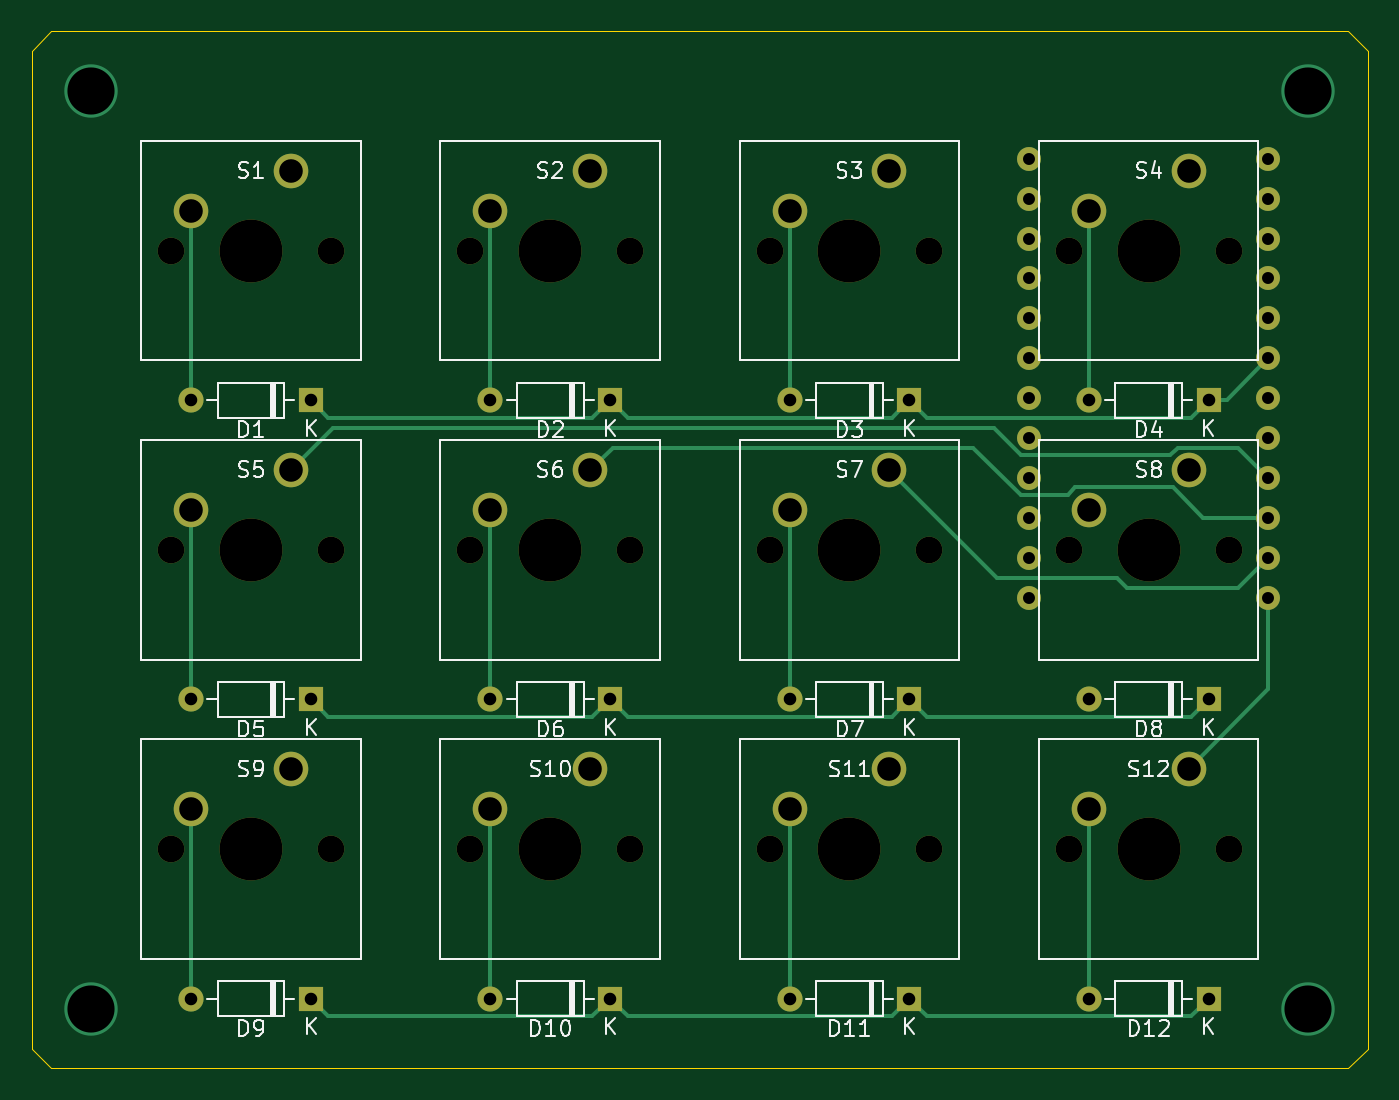
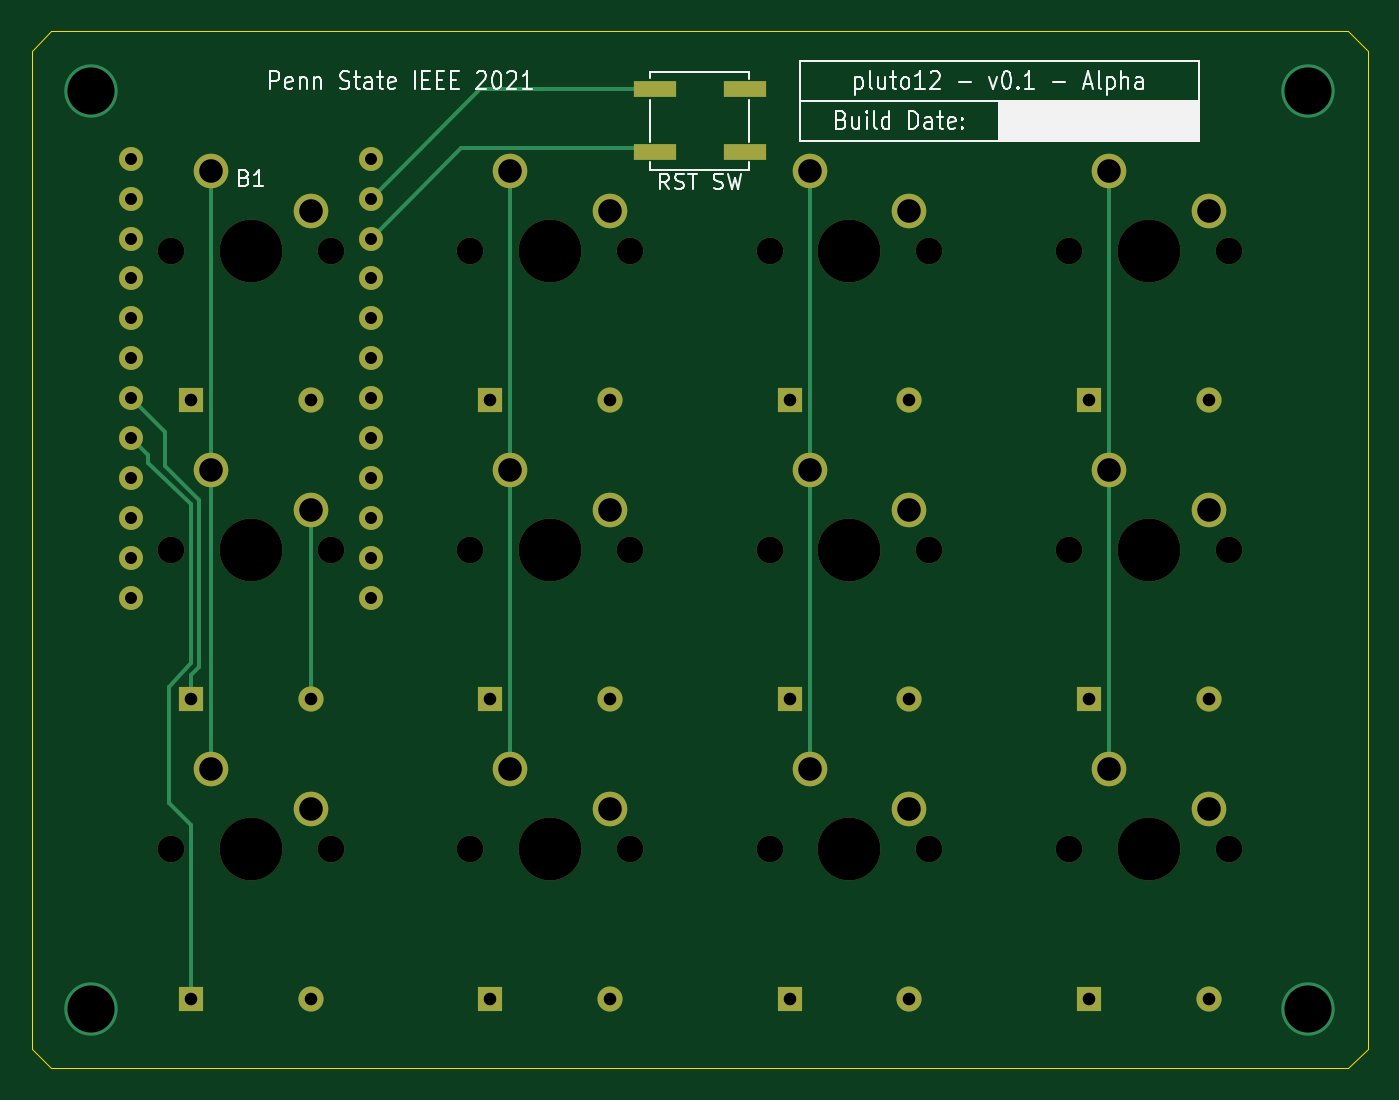
Circuit board: 10 layer files. Board 85.1 x 66.0 mm.
- bottom_copper: pluto12-B_Cu.gbr (7176 bytes)
- bottom_mask: pluto12-B_Mask.gbr (4223 bytes)
- paste: pluto12-B_Paste.gbr (614 bytes)
- bottom_silk: pluto12-B_SilkS.gbr (14914 bytes)
- outline: pluto12-Edge_Cuts.gbr (898 bytes)
- top_copper: pluto12-F_Cu.gbr (8878 bytes)
- top_mask: pluto12-F_Mask.gbr (4069 bytes)
- paste: pluto12-F_Paste.gbr (460 bytes)
- top_silk: pluto12-F_SilkS.gbr (30816 bytes)
- drill: pluto12.drl (1675 bytes)

=== bottom_copper: pluto12-B_Cu.gbr (7176 bytes, source omitted) ===
=== bottom_mask: pluto12-B_Mask.gbr ===
%TF.GenerationSoftware,KiCad,Pcbnew,(5.1.10)-1*%
%TF.CreationDate,2021-11-04T23:56:30-04:00*%
%TF.ProjectId,pluto12,706c7574-6f31-4322-9e6b-696361645f70,rev?*%
%TF.SameCoordinates,Original*%
%TF.FileFunction,Soldermask,Bot*%
%TF.FilePolarity,Negative*%
%FSLAX46Y46*%
G04 Gerber Fmt 4.6, Leading zero omitted, Abs format (unit mm)*
G04 Created by KiCad (PCBNEW (5.1.10)-1) date 2021-11-04 23:56:30*
%MOMM*%
%LPD*%
G01*
G04 APERTURE LIST*
%ADD10R,2.750000X1.000000*%
%ADD11C,2.200000*%
%ADD12C,4.000000*%
%ADD13C,1.700000*%
%ADD14O,1.600000X1.600000*%
%ADD15R,1.600000X1.600000*%
%ADD16C,1.524000*%
G04 APERTURE END LIST*
D10*
%TO.C,RST SW*%
X150835000Y-64675000D03*
X145075000Y-64675000D03*
X145075000Y-68675000D03*
X150835000Y-68675000D03*
%TD*%
D11*
%TO.C,S12*%
X179070000Y-107950000D03*
X172720000Y-110490000D03*
D12*
X176530000Y-113030000D03*
D13*
X171450000Y-113030000D03*
X181610000Y-113030000D03*
%TD*%
D11*
%TO.C,S11*%
X160020000Y-107950000D03*
X153670000Y-110490000D03*
D12*
X157480000Y-113030000D03*
D13*
X152400000Y-113030000D03*
X162560000Y-113030000D03*
%TD*%
D11*
%TO.C,S10*%
X140970000Y-107950000D03*
X134620000Y-110490000D03*
D12*
X138430000Y-113030000D03*
D13*
X133350000Y-113030000D03*
X143510000Y-113030000D03*
%TD*%
D11*
%TO.C,S9*%
X121920000Y-107950000D03*
X115570000Y-110490000D03*
D12*
X119380000Y-113030000D03*
D13*
X114300000Y-113030000D03*
X124460000Y-113030000D03*
%TD*%
D11*
%TO.C,S8*%
X179070000Y-88900000D03*
X172720000Y-91440000D03*
D12*
X176530000Y-93980000D03*
D13*
X171450000Y-93980000D03*
X181610000Y-93980000D03*
%TD*%
D11*
%TO.C,S7*%
X160020000Y-88900000D03*
X153670000Y-91440000D03*
D12*
X157480000Y-93980000D03*
D13*
X152400000Y-93980000D03*
X162560000Y-93980000D03*
%TD*%
D11*
%TO.C,S6*%
X140970000Y-88900000D03*
X134620000Y-91440000D03*
D12*
X138430000Y-93980000D03*
D13*
X133350000Y-93980000D03*
X143510000Y-93980000D03*
%TD*%
D11*
%TO.C,S5*%
X121920000Y-88900000D03*
X115570000Y-91440000D03*
D12*
X119380000Y-93980000D03*
D13*
X114300000Y-93980000D03*
X124460000Y-93980000D03*
%TD*%
D11*
%TO.C,S4*%
X179070000Y-69850000D03*
X172720000Y-72390000D03*
D12*
X176530000Y-74930000D03*
D13*
X171450000Y-74930000D03*
X181610000Y-74930000D03*
%TD*%
D11*
%TO.C,S3*%
X160020000Y-69850000D03*
X153670000Y-72390000D03*
D12*
X157480000Y-74930000D03*
D13*
X152400000Y-74930000D03*
X162560000Y-74930000D03*
%TD*%
D11*
%TO.C,S2*%
X140970000Y-69850000D03*
X134620000Y-72390000D03*
D12*
X138430000Y-74930000D03*
D13*
X133350000Y-74930000D03*
X143510000Y-74930000D03*
%TD*%
D11*
%TO.C,S1*%
X121920000Y-69850000D03*
X115570000Y-72390000D03*
D12*
X119380000Y-74930000D03*
D13*
X114300000Y-74930000D03*
X124460000Y-74930000D03*
%TD*%
D14*
%TO.C,D12*%
X172720000Y-122555000D03*
D15*
X180340000Y-122555000D03*
%TD*%
D14*
%TO.C,D11*%
X153670000Y-122555000D03*
D15*
X161290000Y-122555000D03*
%TD*%
D14*
%TO.C,D10*%
X134620000Y-122555000D03*
D15*
X142240000Y-122555000D03*
%TD*%
D14*
%TO.C,D9*%
X115570000Y-122555000D03*
D15*
X123190000Y-122555000D03*
%TD*%
D14*
%TO.C,D8*%
X172720000Y-103505000D03*
D15*
X180340000Y-103505000D03*
%TD*%
D14*
%TO.C,D7*%
X153670000Y-103505000D03*
D15*
X161290000Y-103505000D03*
%TD*%
D14*
%TO.C,D6*%
X134620000Y-103505000D03*
D15*
X142240000Y-103505000D03*
%TD*%
D14*
%TO.C,D5*%
X115570000Y-103505000D03*
D15*
X123190000Y-103505000D03*
%TD*%
D14*
%TO.C,D4*%
X172720000Y-84455000D03*
D15*
X180340000Y-84455000D03*
%TD*%
D14*
%TO.C,D3*%
X153670000Y-84455000D03*
D15*
X161290000Y-84455000D03*
%TD*%
D14*
%TO.C,D2*%
X134620000Y-84455000D03*
D15*
X142240000Y-84455000D03*
%TD*%
D14*
%TO.C,D1*%
X115570000Y-84455000D03*
D15*
X123190000Y-84455000D03*
%TD*%
D16*
%TO.C,B1*%
X168910000Y-69088000D03*
X168910000Y-71628000D03*
X168910000Y-74168000D03*
X168910000Y-76708000D03*
X168910000Y-79248000D03*
X168910000Y-81788000D03*
X168910000Y-84328000D03*
X168910000Y-86868000D03*
X168910000Y-89408000D03*
X168910000Y-91948000D03*
X168910000Y-94488000D03*
X168910000Y-97028000D03*
X184150000Y-97028000D03*
X184150000Y-94488000D03*
X184150000Y-91948000D03*
X184150000Y-89408000D03*
X184150000Y-86868000D03*
X184150000Y-84328000D03*
X184150000Y-81788000D03*
X184150000Y-79248000D03*
X184150000Y-76708000D03*
X184150000Y-74168000D03*
X184150000Y-71628000D03*
X184150000Y-69088000D03*
%TD*%
M02*

=== paste: pluto12-B_Paste.gbr ===
%TF.GenerationSoftware,KiCad,Pcbnew,(5.1.10)-1*%
%TF.CreationDate,2021-11-04T23:56:30-04:00*%
%TF.ProjectId,pluto12,706c7574-6f31-4322-9e6b-696361645f70,rev?*%
%TF.SameCoordinates,Original*%
%TF.FileFunction,Paste,Bot*%
%TF.FilePolarity,Positive*%
%FSLAX46Y46*%
G04 Gerber Fmt 4.6, Leading zero omitted, Abs format (unit mm)*
G04 Created by KiCad (PCBNEW (5.1.10)-1) date 2021-11-04 23:56:30*
%MOMM*%
%LPD*%
G01*
G04 APERTURE LIST*
%ADD10R,2.750000X1.000000*%
G04 APERTURE END LIST*
D10*
%TO.C,RST SW*%
X150835000Y-64675000D03*
X145075000Y-64675000D03*
X145075000Y-68675000D03*
X150835000Y-68675000D03*
%TD*%
M02*

=== bottom_silk: pluto12-B_SilkS.gbr (14914 bytes, source omitted) ===
=== outline: pluto12-Edge_Cuts.gbr ===
%TF.GenerationSoftware,KiCad,Pcbnew,(5.1.10)-1*%
%TF.CreationDate,2021-11-04T23:56:30-04:00*%
%TF.ProjectId,pluto12,706c7574-6f31-4322-9e6b-696361645f70,rev?*%
%TF.SameCoordinates,Original*%
%TF.FileFunction,Profile,NP*%
%FSLAX46Y46*%
G04 Gerber Fmt 4.6, Leading zero omitted, Abs format (unit mm)*
G04 Created by KiCad (PCBNEW (5.1.10)-1) date 2021-11-04 23:56:30*
%MOMM*%
%LPD*%
G01*
G04 APERTURE LIST*
%TA.AperFunction,Profile*%
%ADD10C,0.050000*%
%TD*%
G04 APERTURE END LIST*
D10*
X190500000Y-125730000D02*
X189230000Y-127000000D01*
X190500000Y-62230000D02*
X189230000Y-60960000D01*
X105410000Y-125730000D02*
X106680000Y-127000000D01*
X106680000Y-60960000D02*
X105410000Y-62230000D01*
X189230000Y-60960000D02*
X106680000Y-60960000D01*
X190500000Y-125730000D02*
X190500000Y-62230000D01*
X106680000Y-127000000D02*
X189230000Y-127000000D01*
X105410000Y-62230000D02*
X105410000Y-125730000D01*
M02*

=== top_copper: pluto12-F_Cu.gbr (8878 bytes, source omitted) ===
=== top_mask: pluto12-F_Mask.gbr ===
%TF.GenerationSoftware,KiCad,Pcbnew,(5.1.10)-1*%
%TF.CreationDate,2021-11-04T23:56:30-04:00*%
%TF.ProjectId,pluto12,706c7574-6f31-4322-9e6b-696361645f70,rev?*%
%TF.SameCoordinates,Original*%
%TF.FileFunction,Soldermask,Top*%
%TF.FilePolarity,Negative*%
%FSLAX46Y46*%
G04 Gerber Fmt 4.6, Leading zero omitted, Abs format (unit mm)*
G04 Created by KiCad (PCBNEW (5.1.10)-1) date 2021-11-04 23:56:30*
%MOMM*%
%LPD*%
G01*
G04 APERTURE LIST*
%ADD10C,2.200000*%
%ADD11C,4.000000*%
%ADD12C,1.700000*%
%ADD13O,1.600000X1.600000*%
%ADD14R,1.600000X1.600000*%
%ADD15C,1.524000*%
G04 APERTURE END LIST*
D10*
%TO.C,S12*%
X179070000Y-107950000D03*
X172720000Y-110490000D03*
D11*
X176530000Y-113030000D03*
D12*
X171450000Y-113030000D03*
X181610000Y-113030000D03*
%TD*%
D10*
%TO.C,S11*%
X160020000Y-107950000D03*
X153670000Y-110490000D03*
D11*
X157480000Y-113030000D03*
D12*
X152400000Y-113030000D03*
X162560000Y-113030000D03*
%TD*%
D10*
%TO.C,S10*%
X140970000Y-107950000D03*
X134620000Y-110490000D03*
D11*
X138430000Y-113030000D03*
D12*
X133350000Y-113030000D03*
X143510000Y-113030000D03*
%TD*%
D10*
%TO.C,S9*%
X121920000Y-107950000D03*
X115570000Y-110490000D03*
D11*
X119380000Y-113030000D03*
D12*
X114300000Y-113030000D03*
X124460000Y-113030000D03*
%TD*%
D10*
%TO.C,S8*%
X179070000Y-88900000D03*
X172720000Y-91440000D03*
D11*
X176530000Y-93980000D03*
D12*
X171450000Y-93980000D03*
X181610000Y-93980000D03*
%TD*%
D10*
%TO.C,S7*%
X160020000Y-88900000D03*
X153670000Y-91440000D03*
D11*
X157480000Y-93980000D03*
D12*
X152400000Y-93980000D03*
X162560000Y-93980000D03*
%TD*%
D10*
%TO.C,S6*%
X140970000Y-88900000D03*
X134620000Y-91440000D03*
D11*
X138430000Y-93980000D03*
D12*
X133350000Y-93980000D03*
X143510000Y-93980000D03*
%TD*%
D10*
%TO.C,S5*%
X121920000Y-88900000D03*
X115570000Y-91440000D03*
D11*
X119380000Y-93980000D03*
D12*
X114300000Y-93980000D03*
X124460000Y-93980000D03*
%TD*%
D10*
%TO.C,S4*%
X179070000Y-69850000D03*
X172720000Y-72390000D03*
D11*
X176530000Y-74930000D03*
D12*
X171450000Y-74930000D03*
X181610000Y-74930000D03*
%TD*%
D10*
%TO.C,S3*%
X160020000Y-69850000D03*
X153670000Y-72390000D03*
D11*
X157480000Y-74930000D03*
D12*
X152400000Y-74930000D03*
X162560000Y-74930000D03*
%TD*%
D10*
%TO.C,S2*%
X140970000Y-69850000D03*
X134620000Y-72390000D03*
D11*
X138430000Y-74930000D03*
D12*
X133350000Y-74930000D03*
X143510000Y-74930000D03*
%TD*%
D10*
%TO.C,S1*%
X121920000Y-69850000D03*
X115570000Y-72390000D03*
D11*
X119380000Y-74930000D03*
D12*
X114300000Y-74930000D03*
X124460000Y-74930000D03*
%TD*%
D13*
%TO.C,D12*%
X172720000Y-122555000D03*
D14*
X180340000Y-122555000D03*
%TD*%
D13*
%TO.C,D11*%
X153670000Y-122555000D03*
D14*
X161290000Y-122555000D03*
%TD*%
D13*
%TO.C,D10*%
X134620000Y-122555000D03*
D14*
X142240000Y-122555000D03*
%TD*%
D13*
%TO.C,D9*%
X115570000Y-122555000D03*
D14*
X123190000Y-122555000D03*
%TD*%
D13*
%TO.C,D8*%
X172720000Y-103505000D03*
D14*
X180340000Y-103505000D03*
%TD*%
D13*
%TO.C,D7*%
X153670000Y-103505000D03*
D14*
X161290000Y-103505000D03*
%TD*%
D13*
%TO.C,D6*%
X134620000Y-103505000D03*
D14*
X142240000Y-103505000D03*
%TD*%
D13*
%TO.C,D5*%
X115570000Y-103505000D03*
D14*
X123190000Y-103505000D03*
%TD*%
D13*
%TO.C,D4*%
X172720000Y-84455000D03*
D14*
X180340000Y-84455000D03*
%TD*%
D13*
%TO.C,D3*%
X153670000Y-84455000D03*
D14*
X161290000Y-84455000D03*
%TD*%
D13*
%TO.C,D2*%
X134620000Y-84455000D03*
D14*
X142240000Y-84455000D03*
%TD*%
D13*
%TO.C,D1*%
X115570000Y-84455000D03*
D14*
X123190000Y-84455000D03*
%TD*%
D15*
%TO.C,B1*%
X168910000Y-69088000D03*
X168910000Y-71628000D03*
X168910000Y-74168000D03*
X168910000Y-76708000D03*
X168910000Y-79248000D03*
X168910000Y-81788000D03*
X168910000Y-84328000D03*
X168910000Y-86868000D03*
X168910000Y-89408000D03*
X168910000Y-91948000D03*
X168910000Y-94488000D03*
X168910000Y-97028000D03*
X184150000Y-97028000D03*
X184150000Y-94488000D03*
X184150000Y-91948000D03*
X184150000Y-89408000D03*
X184150000Y-86868000D03*
X184150000Y-84328000D03*
X184150000Y-81788000D03*
X184150000Y-79248000D03*
X184150000Y-76708000D03*
X184150000Y-74168000D03*
X184150000Y-71628000D03*
X184150000Y-69088000D03*
%TD*%
M02*

=== paste: pluto12-F_Paste.gbr ===
%TF.GenerationSoftware,KiCad,Pcbnew,(5.1.10)-1*%
%TF.CreationDate,2021-11-04T23:56:30-04:00*%
%TF.ProjectId,pluto12,706c7574-6f31-4322-9e6b-696361645f70,rev?*%
%TF.SameCoordinates,Original*%
%TF.FileFunction,Paste,Top*%
%TF.FilePolarity,Positive*%
%FSLAX46Y46*%
G04 Gerber Fmt 4.6, Leading zero omitted, Abs format (unit mm)*
G04 Created by KiCad (PCBNEW (5.1.10)-1) date 2021-11-04 23:56:30*
%MOMM*%
%LPD*%
G01*
G04 APERTURE LIST*
G04 APERTURE END LIST*
M02*

=== top_silk: pluto12-F_SilkS.gbr (30816 bytes, source omitted) ===
=== drill: pluto12.drl ===
M48
INCH,TZ
T1C0.0300
T2C0.0315
T3C0.0591
T4C0.1181
T5C0.0669
T6C0.1575
%
G90
G05
T1
X66500Y-27200
X66500Y-28200
X66500Y-29200
X66500Y-30200
X66500Y-31200
X66500Y-32200
X66500Y-33200
X66500Y-34200
X66500Y-35200
X66500Y-36200
X66500Y-37200
X66500Y-38200
X72500Y-27200
X72500Y-28200
X72500Y-29200
X72500Y-30200
X72500Y-31200
X72500Y-32200
X72500Y-33200
X72500Y-34200
X72500Y-35200
X72500Y-36200
X72500Y-37200
X72500Y-38200
T2
X45500Y-33250
X45500Y-40750
X45500Y-48250
X48500Y-33250
X48500Y-40750
X48500Y-48250
X53000Y-33250
X53000Y-40750
X53000Y-48250
X56000Y-33250
X56000Y-40750
X56000Y-48250
X60500Y-33250
X60500Y-40750
X60500Y-48250
X63500Y-33250
X63500Y-40750
X63500Y-48250
X68000Y-33250
X68000Y-40750
X68000Y-48250
X71000Y-33250
X71000Y-40750
X71000Y-48250
T3
X45500Y-28500
X45500Y-36000
X45500Y-43500
X48000Y-27500
X48000Y-35000
X48000Y-42500
X53000Y-28500
X53000Y-36000
X53000Y-43500
X55500Y-27500
X55500Y-35000
X55500Y-42500
X60500Y-28500
X60500Y-36000
X60500Y-43500
X63000Y-27500
X63000Y-35000
X63000Y-42500
X68000Y-28500
X68000Y-36000
X68000Y-43500
X70500Y-27500
X70500Y-35000
X70500Y-42500
T4
X43000Y-25500
X43000Y-48500
X73500Y-25500
X73500Y-48500
T5
X45000Y-29500
X45000Y-37000
X45000Y-44500
X49000Y-29500
X49000Y-37000
X49000Y-44500
X52500Y-29500
X52500Y-37000
X52500Y-44500
X56500Y-29500
X56500Y-37000
X56500Y-44500
X60000Y-29500
X60000Y-37000
X60000Y-44500
X64000Y-29500
X64000Y-37000
X64000Y-44500
X67500Y-29500
X67500Y-37000
X67500Y-44500
X71500Y-29500
X71500Y-37000
X71500Y-44500
T6
X47000Y-29500
X47000Y-37000
X47000Y-44500
X54500Y-29500
X54500Y-37000
X54500Y-44500
X62000Y-29500
X62000Y-37000
X62000Y-44500
X69500Y-29500
X69500Y-37000
X69500Y-44500
T0
M30

